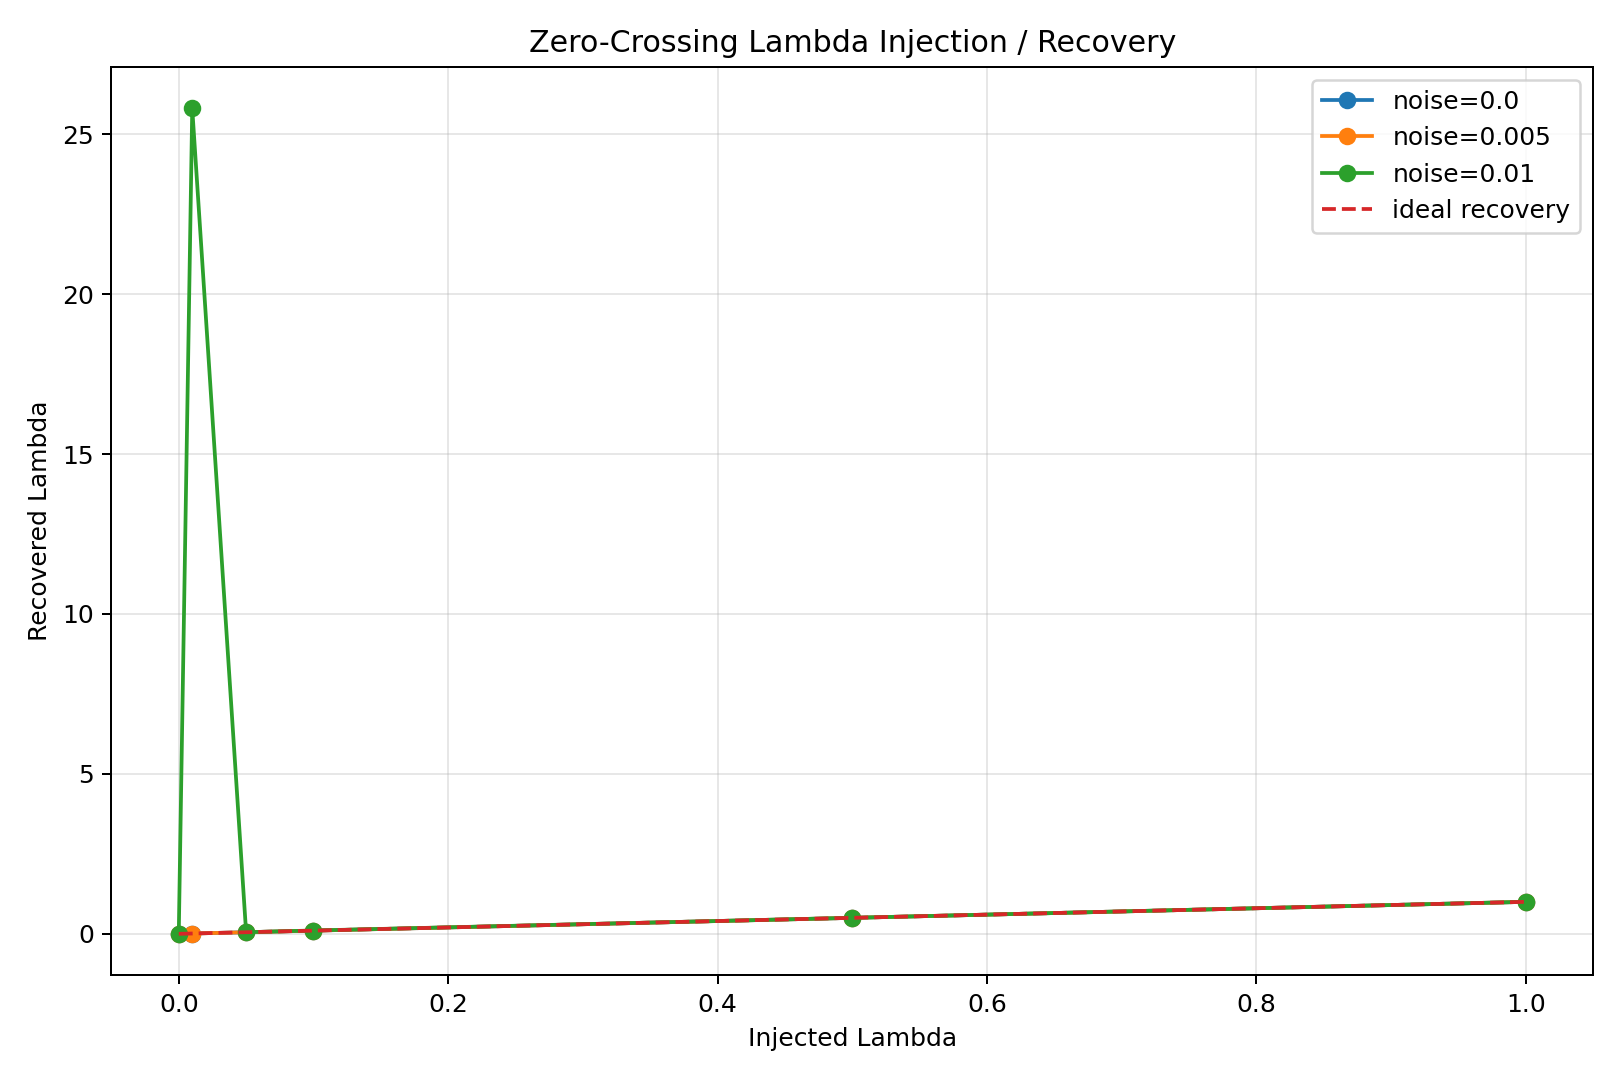

The file beside this chart, header and first rows:
noise, lambda_true, lambda_fit, lambda_err, sigma, n_points
0.000000000000000000e+00, 0.000000000000000000e+00, 2.037173800163129219e-06, 1.361075746678013382e-07, 1.496738006782703145e+01, 1.600000000000000000e+01
0.000000000000000000e+00, 1.000000000000000021e-02, 1.000438306926313206e-02, 2.678135769768651142e-07, 1.636612046561956646e+01, 2.700000000000000000e+01
0.000000000000000000e+00, 5.000000000000000278e-02, 5.000505930521572523e-02, 1.915290266754910496e-07, 2.641534447044660894e+01, 5.000000000000000000e+01
0.000000000000000000e+00, 1.000000000000000056e-01, 1.000051522382389840e-01, 1.681579785967909751e-07, 3.063927315237602045e+01, 6.900000000000000000e+01
0.000000000000000000e+00, 5.000000000000000000e-01, 5.000052469338639449e-01, 2.247363056144842313e-06, 2.334706824337313691e+00, 1.510000000000000000e+02
0.000000000000000000e+00, 1.000000000000000000e+00, 1.000004895866775323e+00, 9.538143342756322590e-06, 5.132934785511559239e-01, 2.130000000000000000e+02
5.000000000000000104e-03, 0.000000000000000000e+00, 1.207494496703360662e-03, 1.981651742399752423e-03, 6.093373880322189295e-01, 1.700000000000000000e+01
5.000000000000000104e-03, 1.000000000000000021e-02, 1.000575848348087687e-02, 8.559137012181680876e-06, 6.727878608183254228e-01, 2.700000000000000000e+01
5.000000000000000104e-03, 5.000000000000000278e-02, 5.000344794172986024e-02, 1.752625612661808810e-05, 1.967300777158496328e-01, 5.000000000000000000e+01
5.000000000000000104e-03, 1.000000000000000056e-01, 1.000016468070928088e-01, 2.950792530261007345e-05, 5.580897592477053470e-02, 6.900000000000000000e+01
5.000000000000000104e-03, 5.000000000000000000e-01, 4.999837592759476812e-01, 1.014314726808276235e-04, 1.601152346808880633e-01, 1.510000000000000000e+02
5.000000000000000104e-03, 1.000000000000000000e+00, 9.999859745216039819e-01, 1.752754482265470157e-04, 8.001964073079920192e-02, 2.130000000000000000e+02
1.000000000000000021e-02, 0.000000000000000000e+00, 4.577087882728780345e-03, 2.720747149893041044e-03, 1.682290793875761858e+00, 1.900000000000000000e+01
1.000000000000000021e-02, 1.000000000000000021e-02, 2.580377409282000656e+01, 6.257552202197825864e+01, 4.122022998667196902e-01, 2.800000000000000000e+01
1.000000000000000021e-02, 5.000000000000000278e-02, 5.002105969911661149e-02, 4.667802041119670199e-05, 4.511694997150543229e-01, 5.000000000000000000e+01
1.000000000000000021e-02, 1.000000000000000056e-01, 1.039569374578582922e-01, 6.048668319330965416e-03, 6.541832431466432229e-01, 7.000000000000000000e+01
1.000000000000000021e-02, 5.000000000000000000e-01, 5.000399164382447470e-01, 2.242709986084631386e-04, 1.779830584088757939e-01, 1.510000000000000000e+02
1.000000000000000021e-02, 1.000000000000000000e+00, 1.000041132109579456e+00, 3.579461815272620717e-04, 1.149114355793824233e-01, 2.130000000000000000e+02
